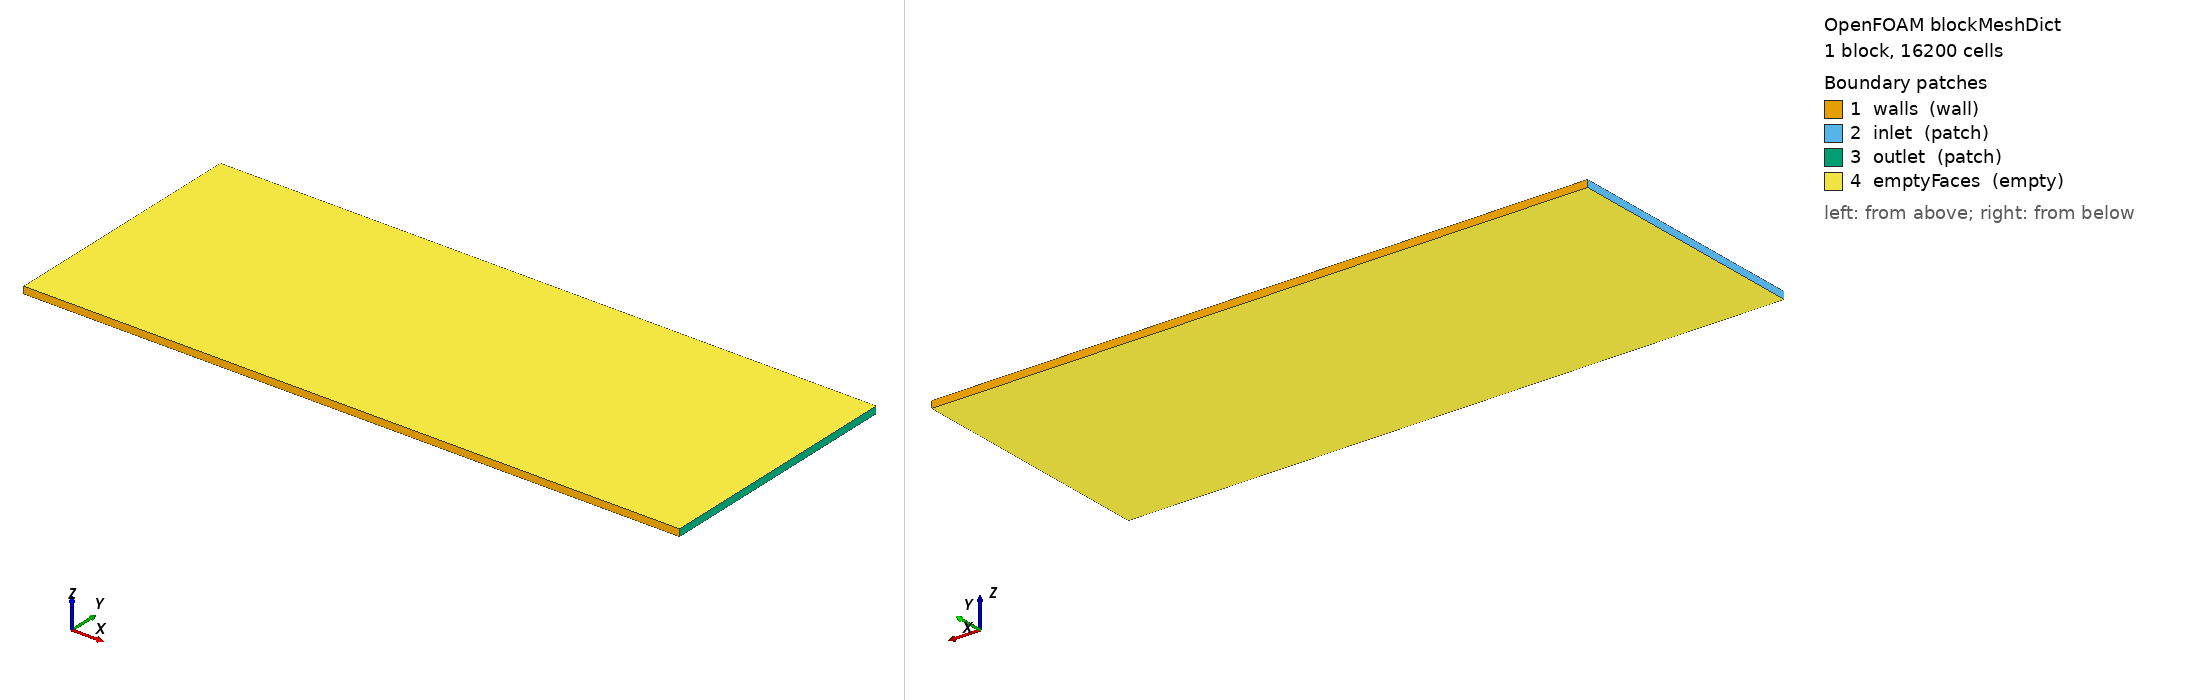

OpenFOAM case: the mesh blockMesh builds from blockMeshDict, 1 block(s), 16200 cells. Boundary patches (legend numbers): 1 walls (wall), 2 inlet (patch), 3 outlet (patch), 4 emptyFaces (empty). Left view from above one corner, right view from below the opposite corner. Boundary conditions: 0 field file(s) under 0/; 0 of 4 drawn patches have an entry in a shipped field file.

=== system/blockMeshDict ===
/*--------------------------------*- C++ -*----------------------------------*\
| =========                 |                                                 |
| \\      /  F ield         | OpenFOAM: The Open Source CFD Toolbox           |
|  \\    /   O peration     | Version:  plus                                  |
|   \\  /    A nd           | Web:      www.OpenFOAM.com                      |
|    \\/     M anipulation  |                                                 |
\*---------------------------------------------------------------------------*/
FoamFile
{
    version     2.0;
    format      ascii;
    class       dictionary;
    object      blockMeshDict;
}
// * * * * * * * * * * * * * * * * * * * * * * * * * * * * * * * * * * * * * //

//convertToMeters 1e-3;
scale 1;

Lx0 -0.000015;
Ly0 -0.000005;
Lz0 0.0;
Lx1 0.00008;
Ly1 0.000032;
Lz1 1e-6;

vertices
(
    ($Lx0 $Ly0 $Lz0)
    ($Lx1 $Ly0 $Lz0)
    ($Lx1 $Ly1 $Lz0)
    ($Lx0 $Ly1 $Lz0)
    ($Lx0 $Ly0 $Lz1)
    ($Lx1 $Ly0 $Lz1)
    ($Lx1 $Ly1 $Lz1)
    ($Lx0 $Ly1 $Lz1)
);

blocks
(
    hex (0 1 2 3 4 5 6 7) (180 90 1) simpleGrading (1 1 1)
);

edges
(
);

boundary
(
    walls
    {
        type wall;
        faces
        (
            (3 7 6 2)
            (1 5 4 0)
        );
    }
    inlet
    {
        type patch;
        faces
        (
            (0 4 7 3)
        );
    }
    outlet
    {
        type patch;
        faces
        (
            (2 6 5 1)
        );
    }
    emptyFaces
    {
        type empty;
        faces
        (
            (0 3 2 1)
            (4 5 6 7)
        );
    }
);

mergePatchPairs
(
);

// ************************************************************************* //
